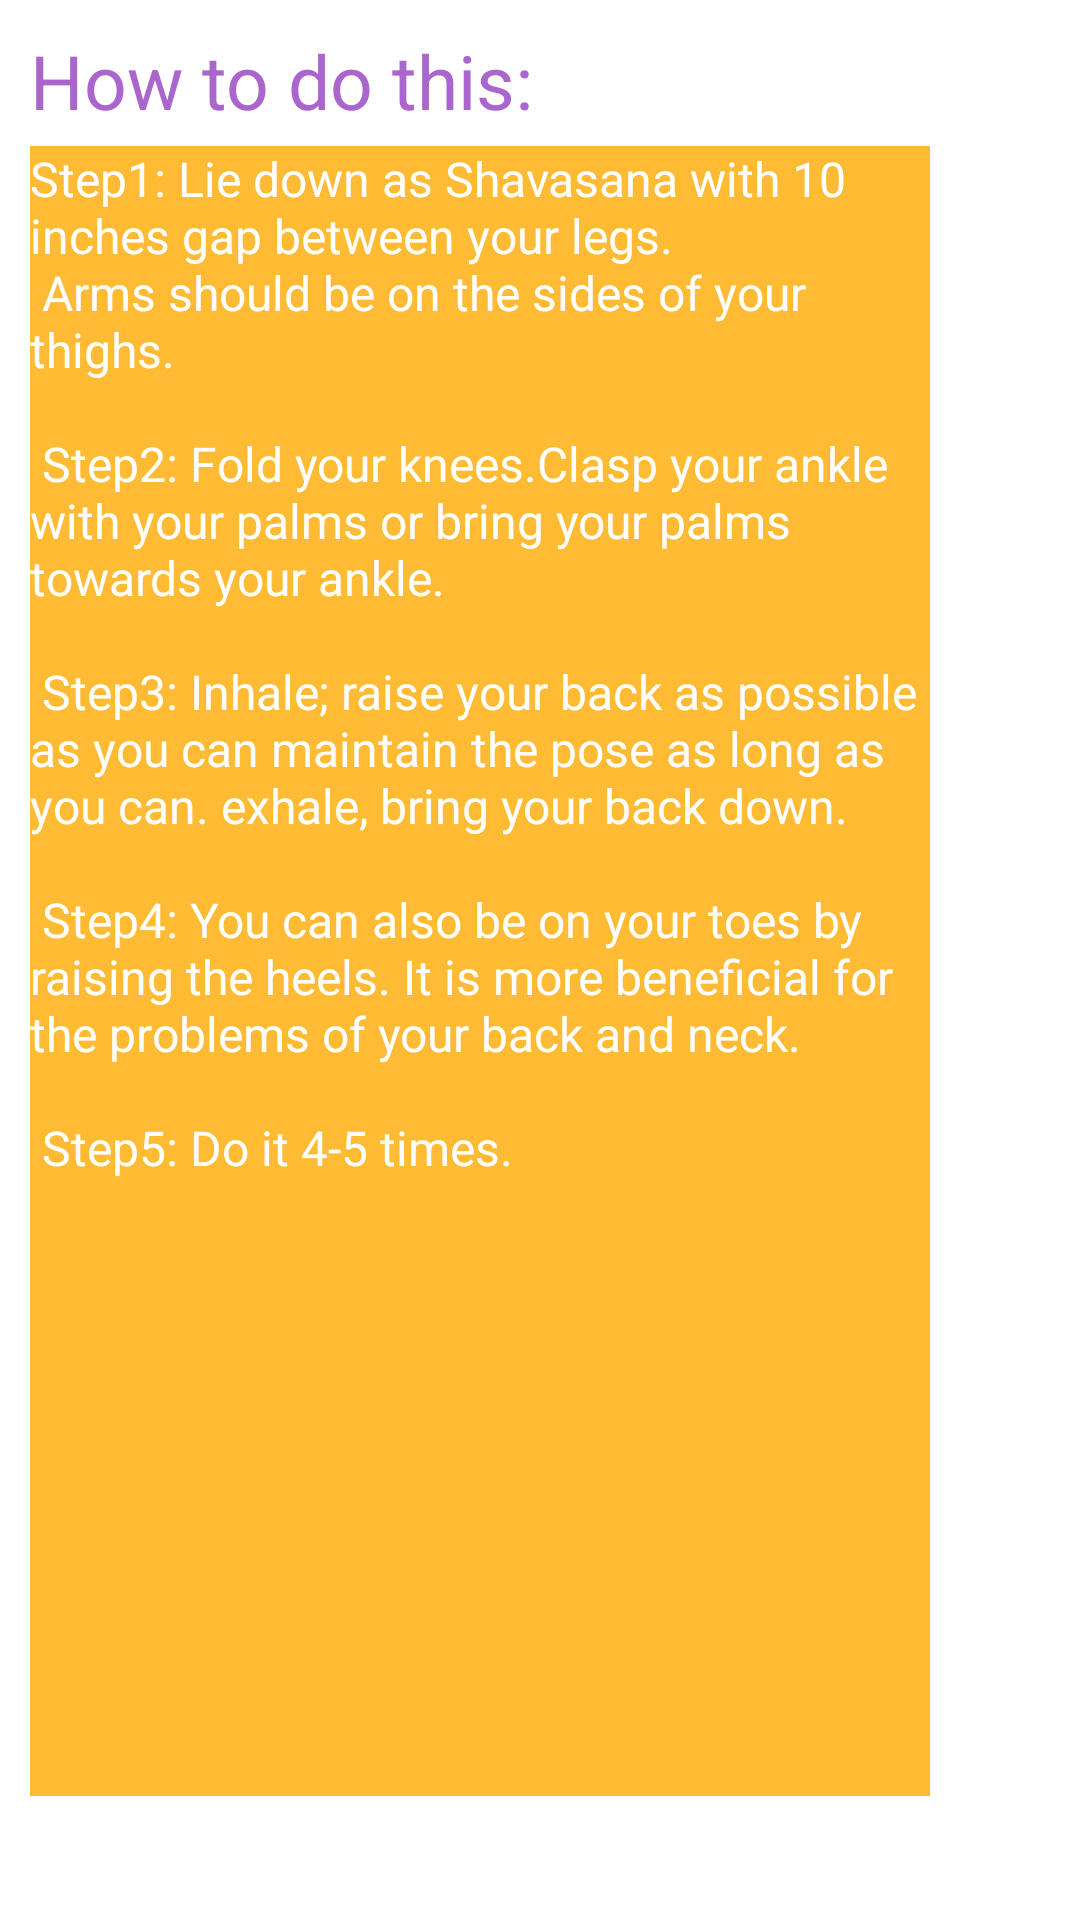

The Android layout XML behind this screen, and the referenced resources:
<!-- AndroidManifest.xml: application theme Theme.YOGADAILY -->
<!-- res/layout/activity_bridge.xml -->
<?xml version="1.0" encoding="utf-8"?>
<RelativeLayout
    xmlns:android="http://schemas.android.com/apk/res/android"
    android:layout_width="match_parent"
    android:layout_height="match_parent">

    <LinearLayout
        android:orientation="vertical"
        android:layout_width="match_parent"
        android:layout_height="match_parent">
        <TextView
            android:layout_width="wrap_content"
            android:layout_height="wrap_content"
            android:text="How to do this:"
            android:textSize="25sp"
            android:textColor="@android:color/holo_purple"
            android:layout_marginTop="10dp"
            android:layout_marginStart="10dp"
            android:layout_marginLeft="10dp"/>

        <LinearLayout

            android:layout_width="394dp"
            android:layout_height="580dp"
            android:layout_marginStart="10dp"
            android:layout_marginLeft="10dp"
            android:layout_marginTop="5dp"
            android:orientation="horizontal">

            <TextView
                android:layout_width="300dp"
                android:layout_height="550dp"
                android:background="@android:color/holo_orange_light"
                android:text="@string/Bridge_Pose"
                android:textColor="@android:color/white"
                android:textSize="16sp" />

            <ImageView
                android:layout_width="match_parent"
                android:layout_height="191dp"
                android:src="@drawable/bridge" />


        </LinearLayout>

        <TextView
            android:id="@+id/time"
            android:layout_width="wrap_content"
            android:layout_height="wrap_content"
            android:layout_gravity="center"
            android:textSize="20sp"
            android:layout_marginTop="10dp"
            android:textColor="@android:color/black"
            android:text="01:00"/>
        <Button
            android:id="@+id/StartButton"
            android:layout_width="wrap_content"
            android:layout_height="wrap_content"
            android:background="@android:color/holo_purple"
            android:text="START"
            android:textSize="20sp"
            android:textColor="@android:color/holo_orange_dark"
            android:textStyle="italic"
            android:layout_marginTop="10dp"
            android:layout_gravity="center"/>


    </LinearLayout>

</RelativeLayout>
<!-- resources referenced by this layout -->
<resources>
  <string name="Bridge_Pose">          Step1: Lie down as Shavasana with 10 inches gap between your legs.\n
                                                     Arms should be on the sides of your thighs.\n\n
                                              Step2: Fold your knees.Clasp your ankle with your palms or bring your palms towards your ankle.\n\n
                                              Step3: Inhale; raise your back as possible as you can maintain the pose as long as you can. exhale, bring your back down.\n\n
                                              Step4: You can also be on your toes by raising the heels. It is more beneficial for the problems of your back and neck.\n\n
                                              Step5: Do it 4-5 times.</string>
  <style name="Theme.YOGADAILY" parent="Theme.MaterialComponents.DayNight.NoActionBar">
          
          <item name="colorPrimary">@color/purple_500</item>
          <item name="colorPrimaryVariant">@color/purple_700</item>
          <item name="colorOnPrimary">@color/white</item>
          
          <item name="colorSecondary">@color/teal_200</item>
          <item name="colorSecondaryVariant">@color/teal_700</item>
          <item name="colorOnSecondary">@color/black</item>
          
          <item name="android:statusBarColor" tools:targetApi="l">?attr/colorPrimaryVariant</item>
          
      </style>
  <!-- not gathered from this repository: default colours our renderer supplied (Android Studio template values) -->
  <color name="purple_500">#FF6200EE</color>
  <color name="purple_700">#FF3700B3</color>
  <color name="teal_200">#FF03DAC5</color>
  <color name="teal_700">#FF018786</color>
  <color name="black">#FF000000</color>
  <color name="white">#FFFFFFFF</color>
</resources>
